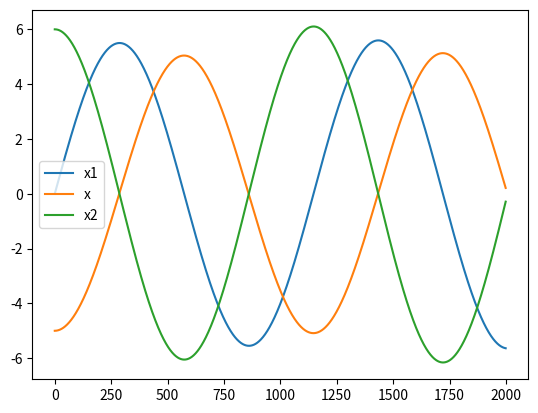

Source code (Python):
import pandas as pd
import matplotlib.pyplot as plt


def t(t, h):
    return t + h


def x(x, h, x1):
    return x + h * x1


def x1(x1, h, x2):
    return x1 + h * x2


def x2(k, x, m):
    return -k * x / m


def main(n, a, b, k, m):
    h = (b - a) / n
    t_, x_, x1_, x2_ = 0, -5, 0, 0
    list_t, list_x, list_x1, list_x2 = [], [], [], []
    for i in range(n):
        x1_ = x1(x1_, h, x2_)
        x2_ = x2(k, x_, m)
        x_ = x(x_, h, x1_)
        t_ = t(t_, h)

        list_t.append(t_)
        list_x.append(x_)
        list_x1.append(x1_)
        list_x2.append(x2_)
        print(t_, x_, x1_, x2_)
    create_plot(list_x, list_x1, list_x2)


def create_plot(list_x, list_x1, list_x2):
    data = pd.DataFrame({
        'x1': list_x1,
        'x': list_x,
        'x2': list_x2})
    data.plot(kind="line")
    plt.show()


if __name__ == '__main__':
    main(2000, -5, 5, 12, 10)
